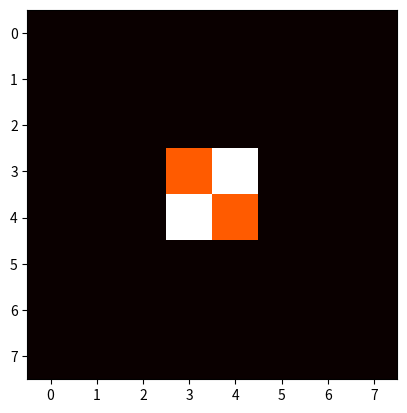

Write Python code to recreate this figure. (Note: this script raises an exception after producing the figure.)
import numpy as np
import matplotlib.pylab as plt

# Global variables
DIM = 8

###################### INITIALISE VARIABLES #############################################
game_over = False
turn = 1
error = False
flip_num = 0

################################## FUNCTIONS #############################################

# Function to Initiate Board
def create_board():
    board = np.zeros((DIM,DIM))
    board[3][3] = 1
    board[4][4] = 1
    board[3][4] = 2
    board[4][3] = 2
    return board
    
# Determine if the placement of piece will lead to any reversals
def is_reversible(board, row, col, piece):
    print("Determine Reversible")

    # Check right:
    if (col+1) <= DIM:
        print(" determine right")
        for c in range(col+1, DIM): # Start from the one to the right, not itself
            if c == (col+1):
                if board[row][c] == 0 or board[row][c] == piece:
                    break
            else:
                if board[row][c] == 0:
                    break
                if board[row][c] == piece:
                    return True

    # Check left (must check from right to left):
    if (col-1) >= 0:
        print(" determine left")
        for c in range(col-1, 0, -1):
            if c == (col-1):
                if board[row][c] == 0 or board[row][c] == piece:
                    break
            else:
                if board[row][c] == 0:
                    break
                if board[row][c] == piece:
                    return True

    # Check up (must check from down to up):
    if (row-1) >= 0:
        print(" determine up")
        for r in range(row-1, 0, -1):
            if r==(row-1):
                if board[r][col] == 0 or board[r][col] == piece:
                    break
            else:
                if board[r][col] == 0:
                    break
                if board[r][col] == piece:
                    return True

    # Check down:
    if (row+1) <= DIM:
        print(" determine down")
        for r in range(row+1, DIM):
            if r == (row+1):
                if board[r][col] == 0 or board[r][col] == piece:
                    break
            else:
                if board[r][col] == 0:
                    break
                if board[r][col] == piece:
                    return True

    # Check positive diagonal, left of chess (going up to the right, so rows decreasing):
    if (col-1) >= 0:
        row_it = row+1
        print(" determine +ve diagonal left")
        for c in range(col-1, 0, -1):
            if (row_it) >= DIM:
                break
            if c==(col-1):
                if board[row_it][c] == 0 or board[row_it][c] == piece:
                    break
            else:
                if board[row_it][c] == 0:
                    break
                if board[row_it][c] == piece:
                    print("     location: row=", row_it, ", col=",c)
                    return True
            row_it = row_it + 1

    # Check positive diagonal, right of chess:
    if (col+1) <= DIM:
        row_it = row-1
        print(" determine +ve diagonal right")
        for c in range(col+1, DIM):
            if (row_it) < 0:
                break
            if c==(col+1):
                if board[row_it][c] == 0 or board[row_it][c] == piece:
                    break
            else:
                if board[row_it][c] == 0:
                    break
                if board[row_it][c] == piece:
                    return True
            row_it = row_it - 1

    # Check negative diagonal, left of chess:   
    if (col-1) >= 0:
        row_it = row-1
        print(" determine -ve diagonal left")
        for c in range(col-1, 0, -1):
            if (row_it) < 0:
                break
            if c==(col-1):
                if board[row_it][c] == 0 or board[row_it][c] == piece:
                    break
            else:
                if board[row_it][c] == 0:
                    break
                if board[row_it][c] == piece:
                    return True
            row_it = row_it - 1

    # Check negative diagonal, right of chess:
    if (col+1) <= DIM:
        row_it = row+1
        print(" determine -ve diagonal right")
        for c in range(col+1, DIM):
            if (row_it) >= DIM:
                break
            if c==(col+1):
                if board[row_it][c] == 0 or board[row_it][c] == piece:
                    break
            else:
                if board[row_it][c] == 0:
                    break
                if board[row_it][c] == piece:
                    return True
            row_it = row_it + 1
    
    # Return false if cannot find any reversible pieces
    return False

# Drop piece, find nearest piece (with opponent in between) in vert/horz/diag axis and reverse the pieces
def drop_piece(board, row, col, piece, flip_num):
    print("Drop piece and reverse")
    board[row][col] = piece

    # Variables
    reverse = False
    opp_row = row # identified row of the other chess
    opp_col = col # identified column of the other chess

    # Reverse pieces on the right:
    if (col+1) <= DIM:
        print ("    check right", row, col)
        for c in range(col+1, DIM): # Start from the one to the right, not itself
            if board[row][c] == 0:
                break
            if board[row][c] == piece:
                reverse = True
                opp_col = c
                break
        if reverse == True:
            for c in range(col, opp_col):
                board[row][c] = piece
                flip_num = flip_num+1
                print("         reverse piece at row=", row, ", col=",c)
        reverse = False

    # Reverse left (must check from right to left):
    if (col-1) >= 0:
        print ("    check left", row, col)
        for c in range(col-1, 0, -1):
            if board[row][c] == 0:
                break
            if board[row][c] == piece:
                reverse = True
                opp_col = c
                break
        if reverse == True:
            for c in range(opp_col, col):
                board[row][c] = piece
                flip_num = flip_num+1
                print("         reverse piece at row=", row, ", col=",c)
        reverse = False

    # Reverse up (must check from down to up):
    if (row-1) >= 0:
        print ("    check up", row, col)
        for r in range(row-1, 0, -1):
            if board[r][col] == 0:
                break
            if board[r][col] == piece:
                reverse = True
                opp_row = r
                break
        if reverse == True:
            for r in range(opp_row, row):
                board[r][col] = piece
                flip_num = flip_num+1
                print("         reverse piece at row=", r, ", col=",col)
        reverse = False

    # Reverse down:
    if (row-1) <= DIM:
        print ("    check down", row, col)
        for r in range(row+1, DIM):
            if board[r][col] == 0:
                break
            if board[r][col] == piece:
                reverse = True
                opp_row = r
                break
        if reverse == True:
            for r in range(row, opp_row):
                board[r][col] = piece
                flip_num = flip_num+1
                print("         reverse piece at row=", r, ", col=",col)
        reverse = False

    # Reverse positive diagonal, left of chess (going up to the right, so rows decreasing):
    if (col-1) >= 0:
        print ("    check positive diagonal left", row, col)
        row_it = row+1
        for c in range(col-1, 0, -1):
            if (row_it) >= DIM or board[row_it][c] == 0:
                break
            if board[row_it][c] == piece:
                reverse = True
                opp_row = row_it
                opp_col = c
                break
            row_it = row_it + 1
        if reverse == True:
            row_it = row+1
            for c in range (col-1, opp_col, -1):
                board[row_it][c] = piece
                flip_num = flip_num+1
                print("         reverse piece at row=", row_it, ", col=",c)
                row_it = row_it + 1
        reverse = False

    # Reverse positive diagonal, right of chess:
    if (col+1) <= DIM:
        print ("    check positive diagonal right", row, col)
        row_it = row-1
        for c in range(col+1, DIM):
            if (row_it) < 0 or board[row_it][c] == 0:
                break
            if board[row_it][c] == piece:
                reverse = True
                opp_row = row_it
                opp_col = c
                break
            row_it = row_it - 1
        if reverse == True:
            row_it = row-1
            for c in range (col+1, opp_col):
                board[row_it][c] = piece
                flip_num = flip_num+1
                print("         reverse piece at row=", row_it, ", col=",c)
                row_it = row_it - 1
        reverse = False

    # Reverse negative diagonal, left of chess:
    if (col-1) >= 0:
        print ("    check negative diagonal left", row, col)
        row_it = row-1
        for c in range(col-1, 0, -1):
            if (row_it) < 0 or board[row_it][c] == 0:
                break
            if board[row_it][c] == piece:
                reverse = True
                opp_row = row_it
                opp_col = c
                break
            row_it = row_it - 1
        if reverse == True:
            row_it = row-1
            for c in range (col-1, opp_col, -1):
                board[row_it][c] = piece
                flip_num = flip_num+1
                print("         reverse piece at row=", row_it, ", col=",c)
                row_it = row_it - 1
        reverse = False

    # Reverse negative diagonal, right of chess:
    if (col+1) <= DIM:
        print ("    check negative diagonal right", row, col)
        row_it = row+1
        for c in range(col+1, DIM):
            if (row_it) >= DIM or board[row_it][c] == 0:
                break
            if board[row_it][c] == piece:
                reverse = True
                opp_row = row_it
                opp_col = c
                break
            row_it = row_it + 1
        if reverse == True:
            row_it = row+1
            for c in range (col+1, opp_col):
                board[row_it][c] = piece
                flip_num = flip_num+1
                print("         reverse piece at row=", row_it, ", col=",c)
                row_it = row_it + 1
        reverse = False

# Function to check if location is vacant.
def is_vacant(board, row, col, piece):
    print("Check vacant")
    return board[row][col] == 0

# Print board
def print_board(board): # 
    print(board)
    plt.imshow(board, cmap='hot', interpolation='nearest')
    plt.show()

# End game (True if all entries are false)
def end_game(board):
    for c in range(DIM):
        for r in range(DIM): 
            if board[r][c] == 0:
                return False
    return True

    #also need to consider how to count the number of pieces by each player (to see who wins!)
        
#################################### MAIN LOOP ###########################################

board = create_board()
print_board(board)

# While loop for entire game
while not game_over:

    # Reinitialise Flags
    error == False
    flip_num = 0

    # Ask for Player input
    u_row = int(input(("Player ", turn, " row: ")))
    u_col = int(input(("Player ", turn, " column: ")))

    # Check for valid location
    if is_vacant(board, u_row, u_col, turn) and is_reversible(board, u_row, u_col, turn):
        drop_piece(board, u_row, u_col, turn, flip_num)
    else:
        error = True
        print("\n ERROR: Play again. \n")

    # Check for end game
    if end_game(board):
        print("End Game. Who wins?")
        game_over = True

    print_board(board)
    print("Number of pieces on board: ", np.count_nonzero(board))
    # print("Number of flipped pieces: ", flip_num)
    print("\n")
    
    # Next Player
    if error == False:
        if turn == 1:
            turn = 2
        else:
            turn = 1